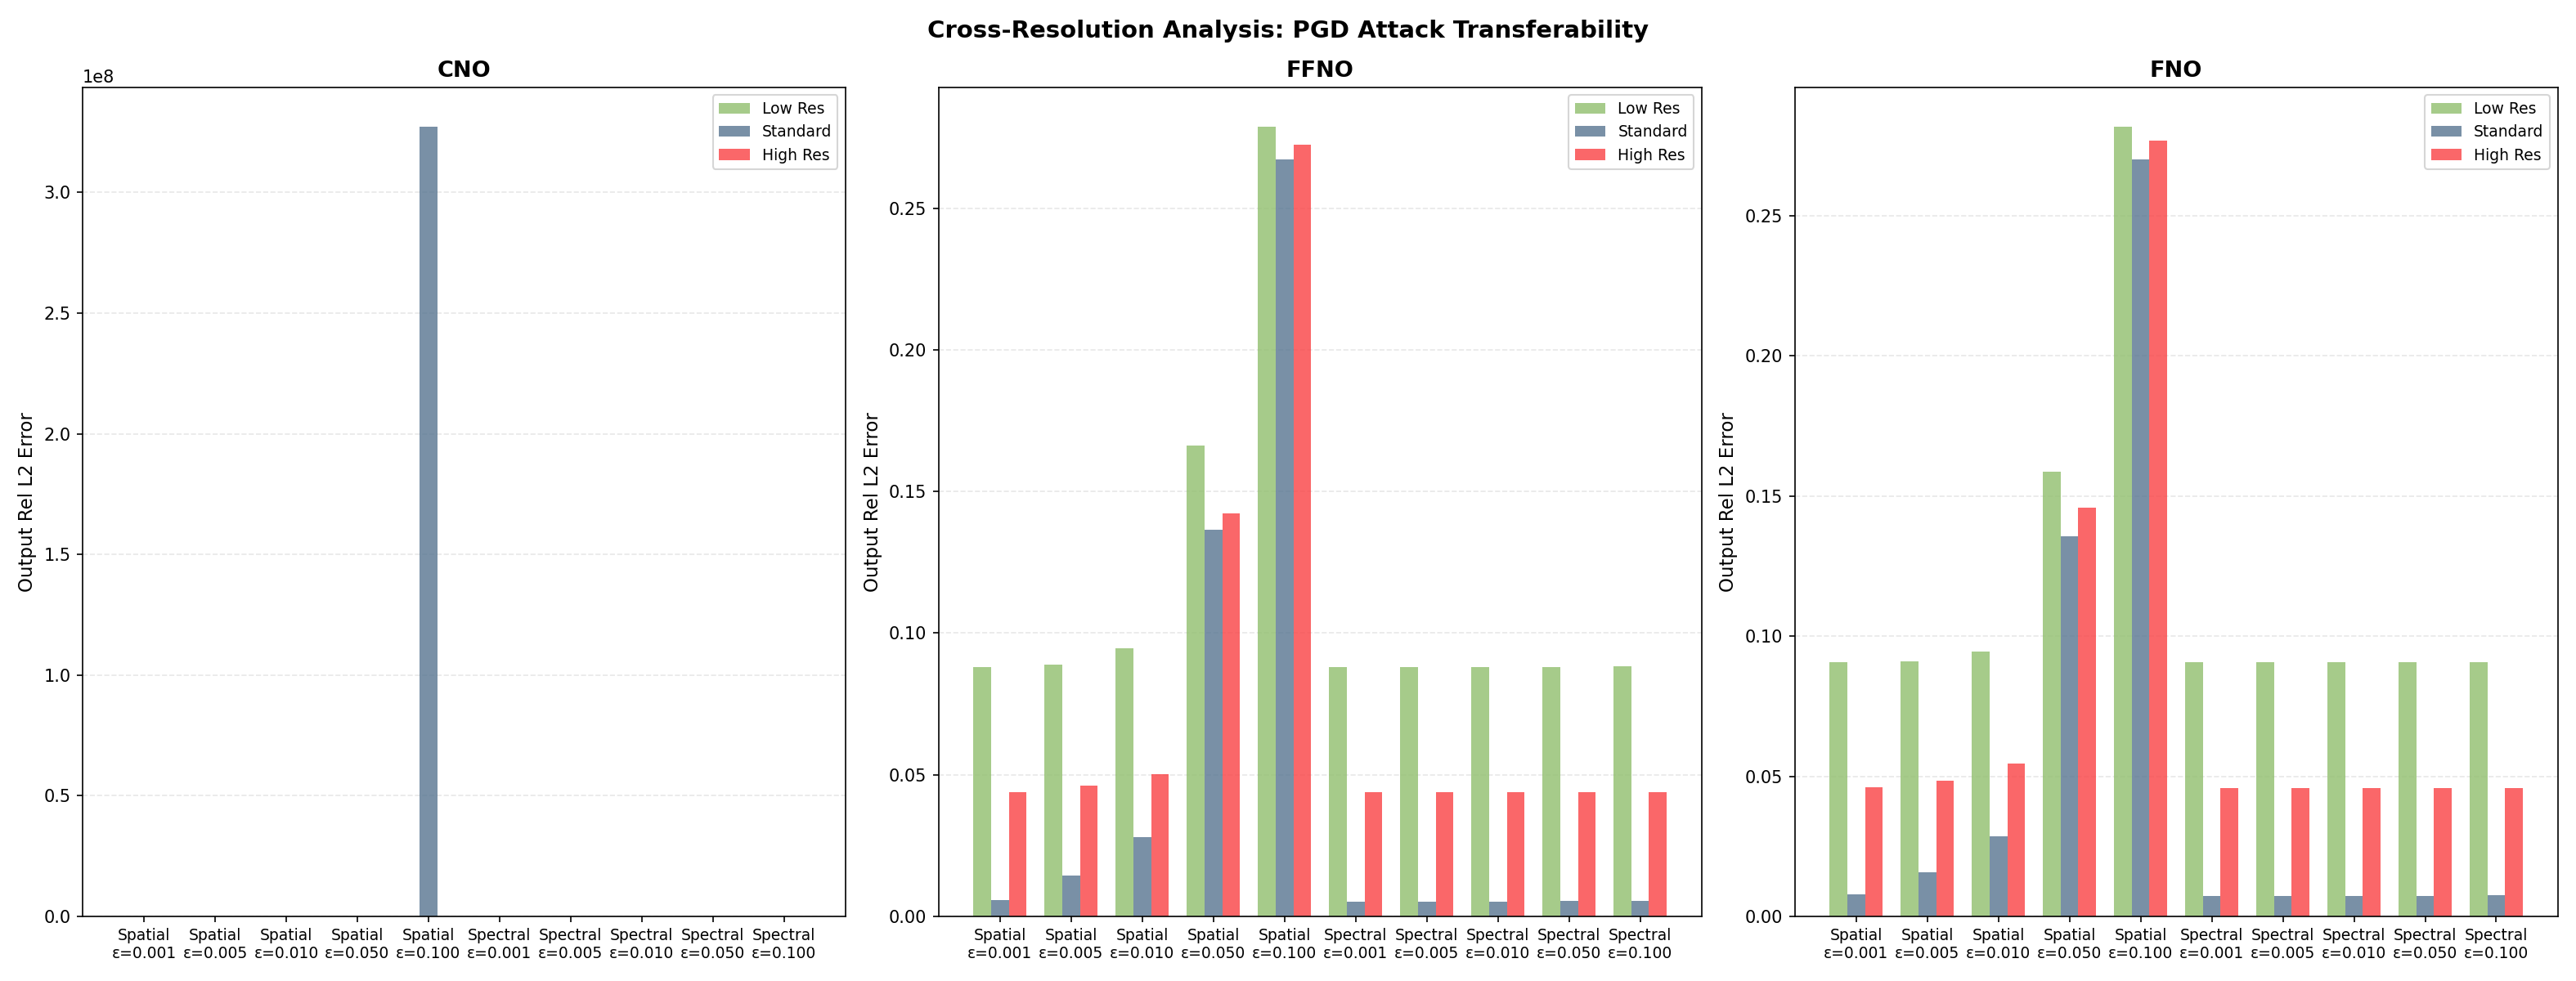

The file beside this chart, header and first rows:
Model, Attack, Domain, Epsilon, Err_Standard, Err_Low_Res, Err_High_Res
CNO, attack_spatial_pure_eps0.005, Spatial, 0.005, 0.03477, 0.421, 0.6753
CNO, attack_spatial_pure_eps0.05, Spatial, 0.05, 0.1791, 0.4257, 0.6929
CNO, attack_spatial_pure_eps0.1, Spatial, 0.1, 327161073, 0.4611, 0.7439
CNO, attack_spectral_pure_eps0.01, Spectral, 0.01, 0.02543, 0.4199, 0.6757
CNO, attack_spectral_pure_eps0.001, Spectral, 0.001, 0.02606, 0.4199, 0.6756
CNO, attack_spectral_pure_eps0.05, Spectral, 0.05, 0.02565, 0.4199, 0.6759
CNO, attack_spatial_pure_eps0.001, Spatial, 0.001, 0.02692, 0.4198, 0.6756
CNO, attack_spectral_pure_eps0.005, Spectral, 0.005, 0.02597, 0.4199, 0.6756
CNO, attack_spatial_pure_eps0.01, Spatial, 0.01, 0.04729, 0.4206, 0.6776
CNO, attack_spectral_pure_eps0.1, Spectral, 0.1, 0.02877, 0.4199, 0.6754
FFNO, attack_spatial_pure_eps0.005, Spatial, 0.005, 0.01434, 0.08879, 0.04607
FFNO, attack_spatial_pure_eps0.05, Spatial, 0.05, 0.1365, 0.1661, 0.1422
FFNO, attack_spatial_pure_eps0.1, Spatial, 0.1, 0.2673, 0.2787, 0.2725
FFNO, attack_spectral_pure_eps0.01, Spectral, 0.01, 0.005299, 0.08814, 0.04374
FFNO, attack_spectral_pure_eps0.001, Spectral, 0.001, 0.005292, 0.08814, 0.04374
FFNO, attack_spectral_pure_eps0.05, Spectral, 0.05, 0.005355, 0.08812, 0.04377
FFNO, attack_spatial_pure_eps0.001, Spatial, 0.001, 0.005751, 0.08811, 0.04386
FFNO, attack_spectral_pure_eps0.005, Spectral, 0.005, 0.005295, 0.08814, 0.04374
FFNO, attack_spatial_pure_eps0.01, Spatial, 0.01, 0.02797, 0.09468, 0.05032
FFNO, attack_spectral_pure_eps0.1, Spectral, 0.1, 0.0056, 0.08814, 0.04379
FNO, attack_spatial_pure_eps0.005, Spatial, 0.005, 0.01579, 0.09108, 0.04849
FNO, attack_spatial_pure_eps0.05, Spatial, 0.05, 0.1356, 0.1587, 0.1458
FNO, attack_spatial_pure_eps0.1, Spatial, 0.1, 0.2702, 0.2817, 0.277
FNO, attack_spectral_pure_eps0.01, Spectral, 0.01, 0.007216, 0.09078, 0.0457
FNO, attack_spectral_pure_eps0.001, Spectral, 0.001, 0.007212, 0.09078, 0.0457
FNO, attack_spectral_pure_eps0.05, Spectral, 0.05, 0.007287, 0.09079, 0.0457
FNO, attack_spatial_pure_eps0.001, Spatial, 0.001, 0.007963, 0.09064, 0.04603
FNO, attack_spectral_pure_eps0.005, Spectral, 0.005, 0.007216, 0.09077, 0.04571
FNO, attack_spatial_pure_eps0.01, Spatial, 0.01, 0.02858, 0.09439, 0.05462
FNO, attack_spectral_pure_eps0.1, Spectral, 0.1, 0.007473, 0.09082, 0.04573
